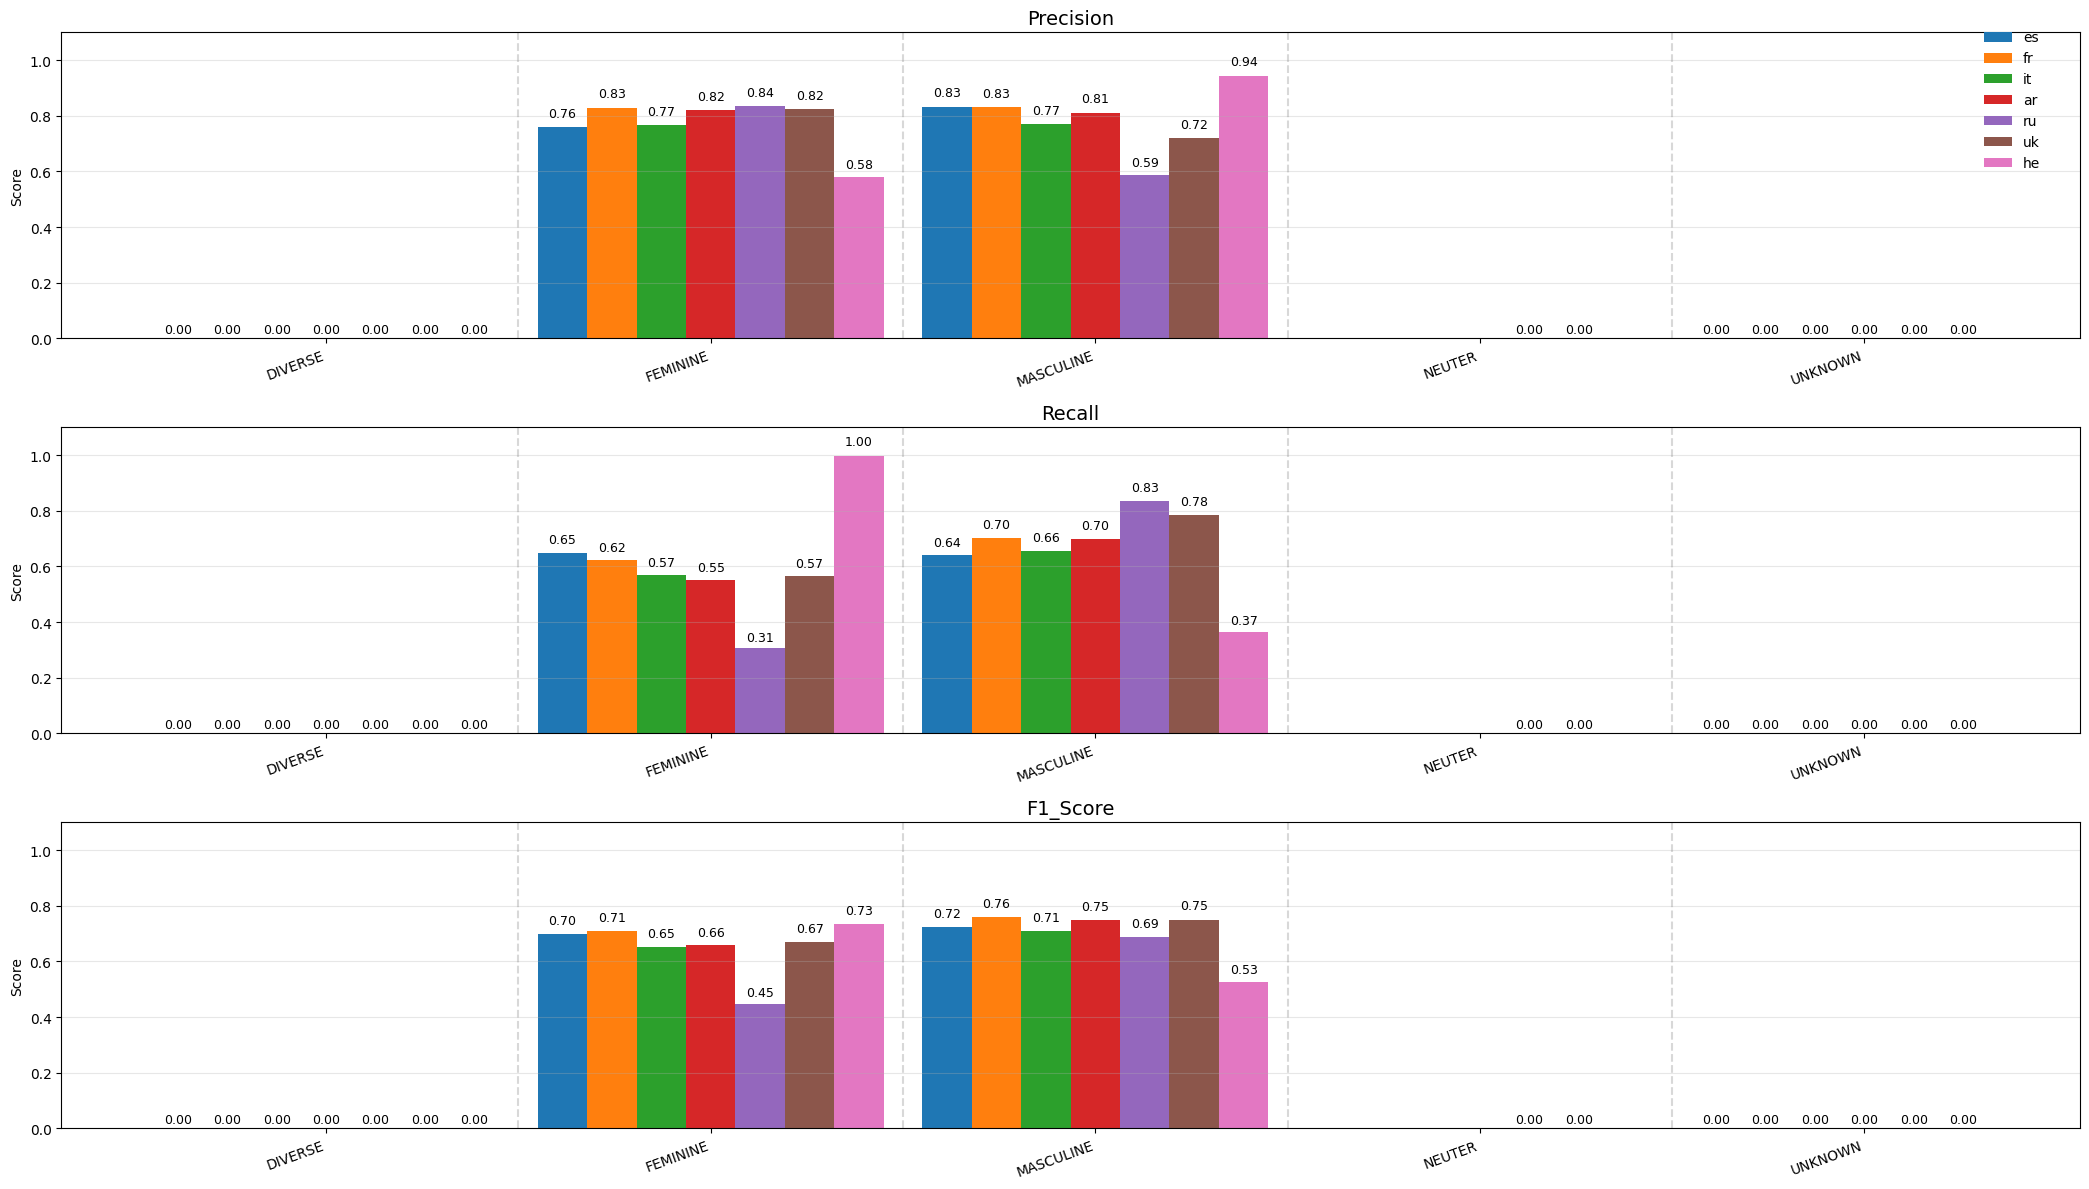

The table this chart was drawn from, first rows:
, 0, 1, 2, 3, 4, 5, 6
language, es, fr, it, ar, ru, uk, he
DIVERSE_precision, 0, 0, 0, 0, 0, 0, 0
DIVERSE_recall, 0.0, 0.0, 0.0, 0.0, 0.0, 0.0, 0.0
DIVERSE_f1_score, 0, 0, 0, 0, 0, 0, 0
DIVERSE_support, 28, 28, 28, 28, 28, 28, 28
FEMININE_precision, 0.7611, 0.8291, 0.7665, 0.8202, 0.8351, 0.8242, 0.5802
FEMININE_recall, 0.6491, 0.6226, 0.5698, 0.5509, 0.3057, 0.566, 0.9962
FEMININE_f1_score, 0.7006, 0.7112, 0.6537, 0.6591, 0.4475, 0.6711, 0.7333
FEMININE_support, 265, 265, 265, 265, 265, 265, 265
MASCULINE_precision, 0.8333, 0.8304, 0.7699, 0.8114, 0.5862, 0.7197, 0.9417
MASCULINE_recall, 0.6415, 0.7019, 0.6566, 0.6981, 0.834, 0.7849, 0.366
MASCULINE_f1_score, 0.7249, 0.7607, 0.7088, 0.7505, 0.6885, 0.7509, 0.5272
MASCULINE_support, 265, 265, 265, 265, 265, 265, 265
UNKNOWN_precision, 0.0, 0.0, 0.0, 0.0, 0.0, 0.0, 
UNKNOWN_recall, 0.0, 0.0, 0.0, 0.0, 0.0, 0.0, 
UNKNOWN_f1_score, 0.0, 0.0, 0.0, 0.0, 0.0, 0.0, 
UNKNOWN_support, 0.0, 0.0, 0.0, 0.0, 0.0, 0.0, 
NEUTER_precision, , , , , 0.0, 0.0, 
NEUTER_recall, , , , , 0.0, 0.0, 
NEUTER_f1_score, , , , , 0.0, 0.0, 
NEUTER_support, , , , , 0.0, 0.0, 
